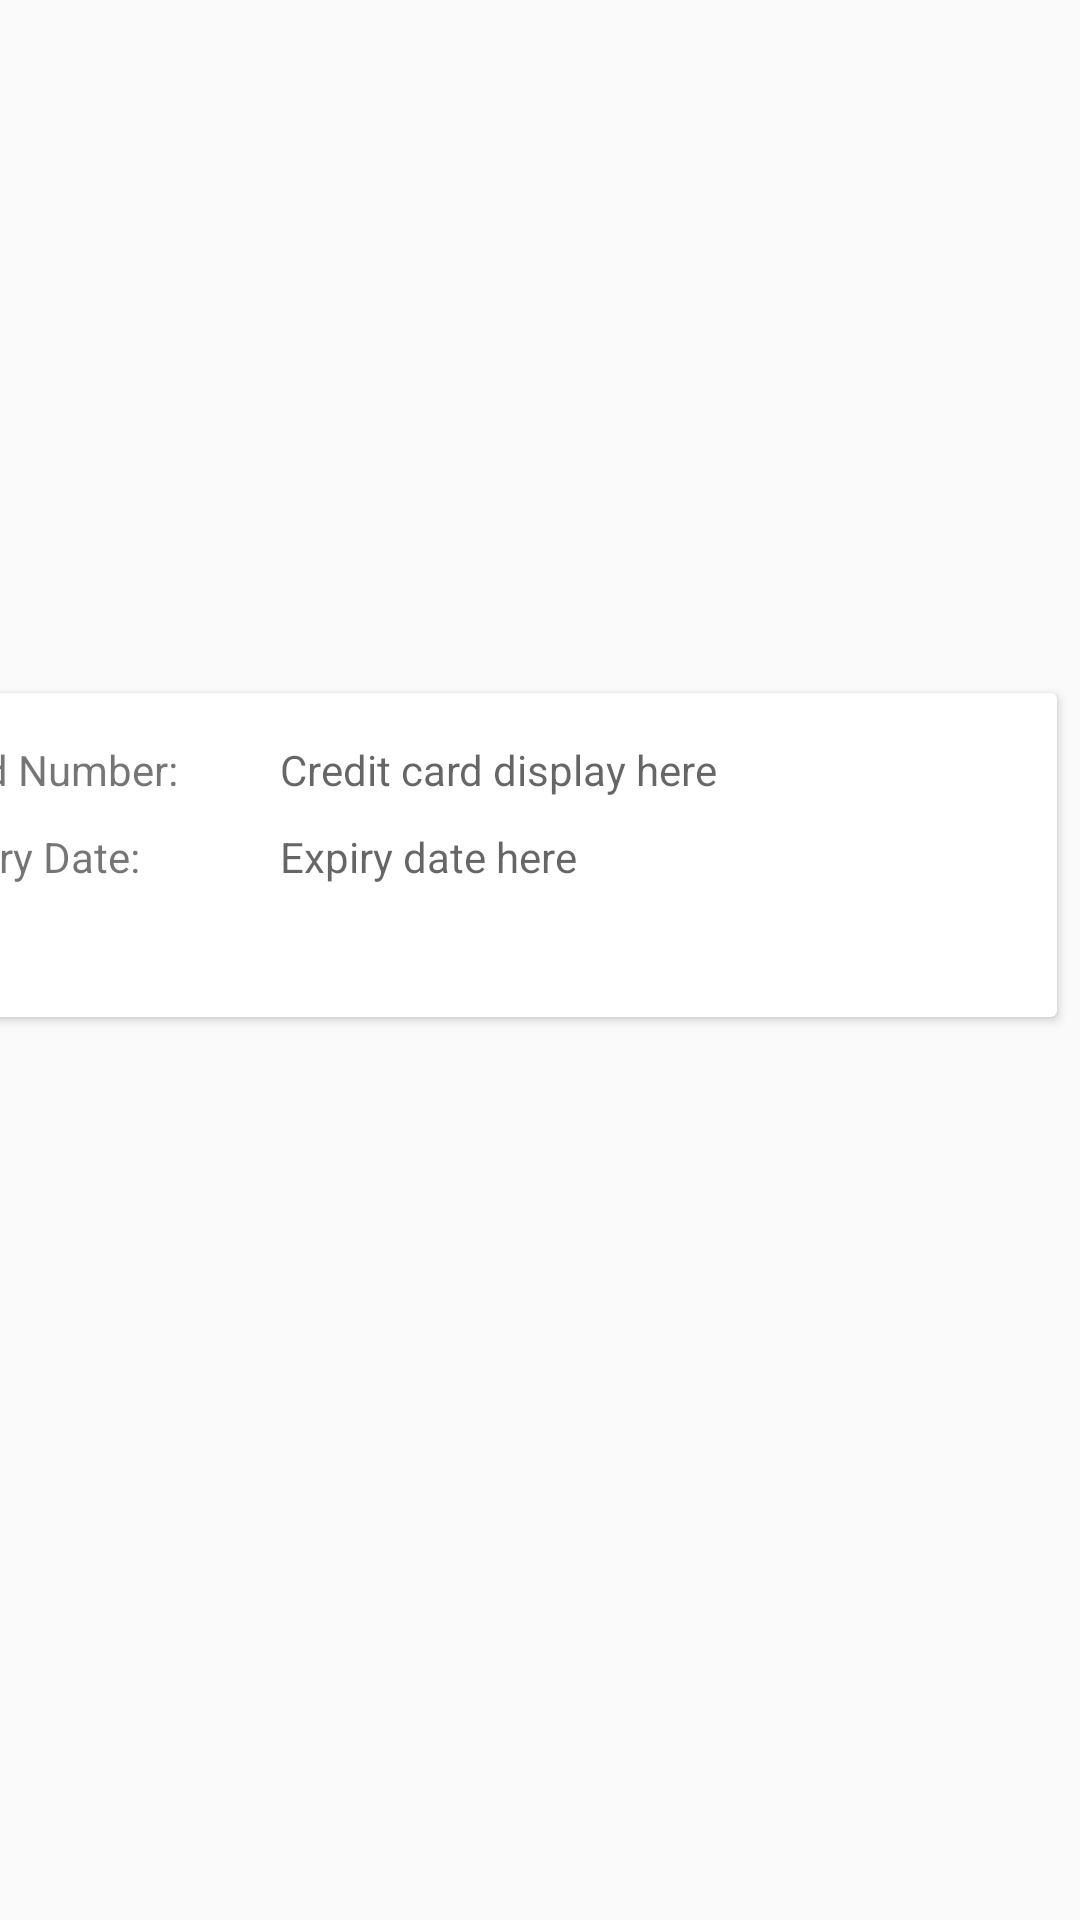

Here is an Android app screen rendered from its layout file. Give the layout XML and the strings, colors and styles it references.
<!-- AndroidManifest.xml: application theme Theme.AppCompat.Light.NoActionBar -->
<!-- res/layout/payment_adapter.xml -->
<?xml version="1.0" encoding="utf-8"?>
<android.support.constraint.ConstraintLayout
    xmlns:android="http://schemas.android.com/apk/res/android"
    xmlns:app="http://schemas.android.com/apk/res-auto"
    xmlns:tools="http://schemas.android.com/tools"
    android:layout_width="match_parent"
    android:layout_height="match_parent">

    <android.support.v7.widget.CardView
        android:id="@+id/payment_item"
        android:layout_width="395dp"
        android:layout_height="108dp"
        android:layout_marginStart="8dp"
        android:layout_marginEnd="8dp"
        android:layout_marginBottom="8dp"
        app:layout_constraintBottom_toBottomOf="parent"
        app:layout_constraintEnd_toEndOf="parent"
        app:layout_constraintHorizontal_bias="1.0"
        app:layout_constraintStart_toStartOf="parent"
        app:layout_constraintTop_toTopOf="parent"
        app:layout_constraintVertical_bias="0.441">

        <android.support.constraint.ConstraintLayout
            android:layout_width="match_parent"
            android:layout_height="match_parent">

            <TextView
                android:id="@+id/card_number_display"
                android:layout_width="match_parent"
                android:layout_height="wrap_content"
                android:layout_marginStart="136dp"
                android:layout_marginTop="8dp"
                android:layout_marginBottom="8dp"
                android:hint="Credit card display here"
                app:layout_constraintBottom_toBottomOf="parent"
                app:layout_constraintStart_toStartOf="parent"
                app:layout_constraintTop_toTopOf="parent"
                app:layout_constraintVertical_bias="0.109" />

            <TextView
                android:id="@+id/expiry_date_display"
                android:layout_width="match_parent"
                android:layout_height="wrap_content"
                android:layout_marginStart="136dp"
                android:layout_marginTop="8dp"
                android:layout_marginBottom="8dp"
                android:hint="Expiry date here"
                app:layout_constraintBottom_toBottomOf="parent"
                app:layout_constraintStart_toStartOf="parent"
                app:layout_constraintTop_toTopOf="parent"
                app:layout_constraintVertical_bias="0.506" />

            <TextView
                android:id="@+id/card_info"
                android:layout_width="wrap_content"
                android:layout_height="wrap_content"
                android:layout_marginStart="16dp"
                android:layout_marginTop="8dp"
                android:layout_marginBottom="8dp"
                android:text="Card Number: "
                app:layout_constraintBottom_toBottomOf="parent"
                app:layout_constraintStart_toStartOf="parent"
                app:layout_constraintTop_toTopOf="parent"
                app:layout_constraintVertical_bias="0.109" />

            <TextView
                android:id="@+id/exp_date_info"
                android:layout_width="wrap_content"
                android:layout_height="wrap_content"
                android:layout_marginStart="16dp"
                android:layout_marginTop="8dp"
                android:layout_marginBottom="8dp"
                android:text="Expiry Date: "
                app:layout_constraintBottom_toBottomOf="parent"
                app:layout_constraintStart_toStartOf="parent"
                app:layout_constraintTop_toTopOf="parent"
                app:layout_constraintVertical_bias="0.506" />
        </android.support.constraint.ConstraintLayout>
    </android.support.v7.widget.CardView>
</android.support.constraint.ConstraintLayout>
<!-- resources referenced by this layout -->
<resources>

</resources>
